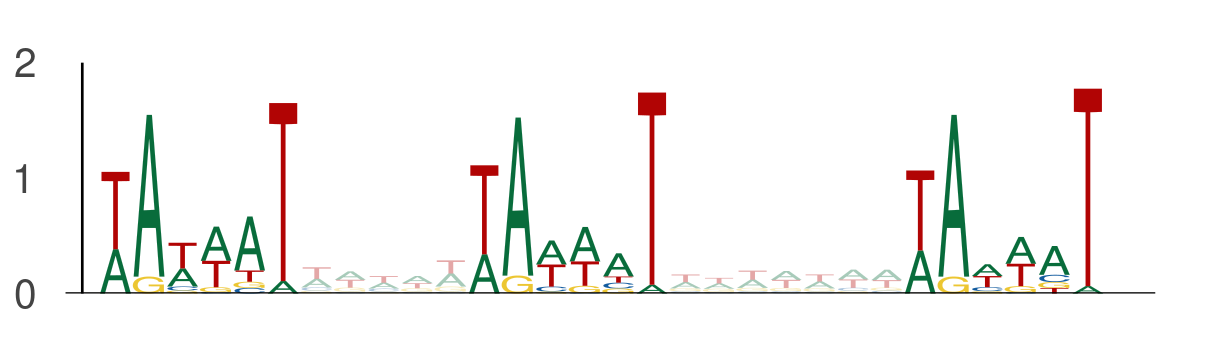

The table this chart was drawn from, first rows:
seq_index, start_position, end_position, is_reversed_complement
729, 68, 74, 0
729, 79, 85, 0
729, 92, 98, 0
4271, 38, 44, 0
4271, 49, 55, 0
4271, 62, 68, 0
4671, 61, 67, 0
4671, 72, 78, 0
4671, 85, 91, 0
4671, 106, 112, 0
4671, 117, 123, 0
4671, 130, 136, 0
5154, 61, 67, 0
5154, 72, 78, 0
5154, 85, 91, 0
2671, 116, 122, 0
2671, 127, 133, 0
2671, 140, 146, 0
180, 36, 42, 0
180, 47, 53, 0
180, 60, 66, 0
973, 12, 18, 0
973, 23, 29, 0
973, 36, 42, 0
3345, 42, 48, 0
3345, 53, 59, 0
3345, 66, 72, 0
775, 65, 71, 0
775, 76, 82, 0
775, 89, 95, 0
4728, 109, 115, 0
4728, 120, 126, 0
4728, 133, 139, 0
1012, 51, 57, 0
1012, 62, 68, 0
1012, 75, 81, 0
2957, 97, 103, 0
2957, 108, 114, 0
2957, 121, 127, 0
4787, 15, 21, 0
4787, 26, 32, 0
4787, 39, 45, 0
4479, 55, 61, 0
4479, 66, 72, 0
4479, 79, 85, 0
3326, 106, 112, 0
3326, 117, 123, 0
3326, 130, 136, 0
5437, 46, 52, 0
5437, 57, 63, 0
5437, 70, 76, 0
3776, 118, 124, 0
3776, 129, 135, 0
3776, 142, 148, 0
953, 75, 81, 0
953, 86, 92, 0
953, 99, 105, 0
3193, 98, 104, 0
3193, 109, 115, 0
3193, 122, 128, 0
... 351 more rows
